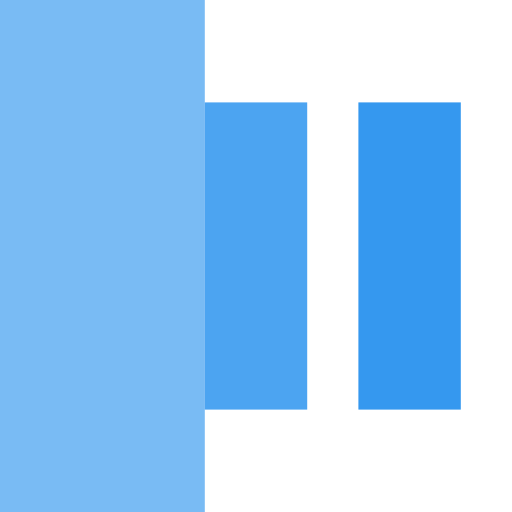
t = 0.00 s
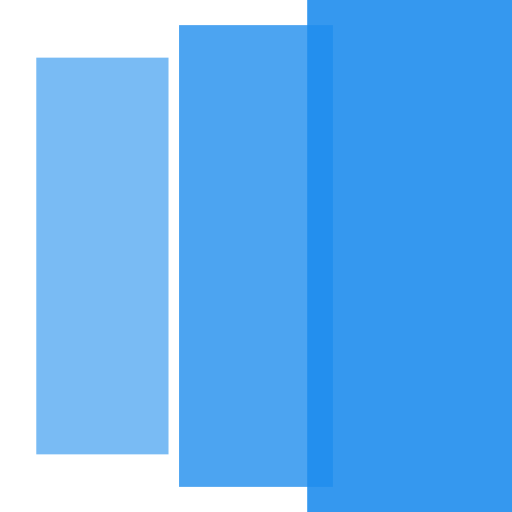
t = 0.20 s
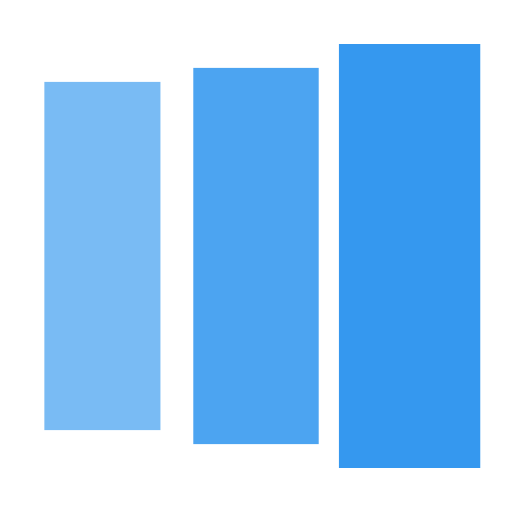
t = 0.35 s
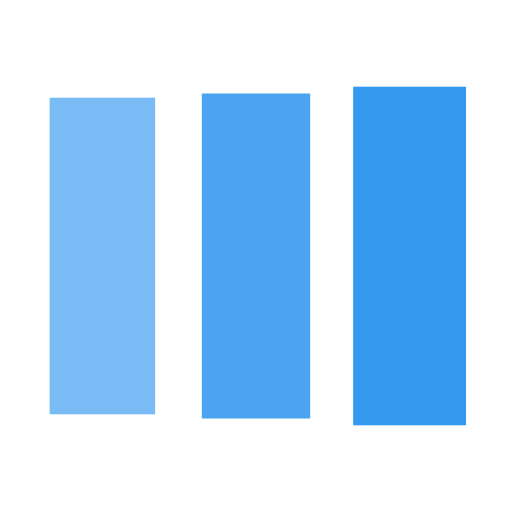
t = 0.60 s
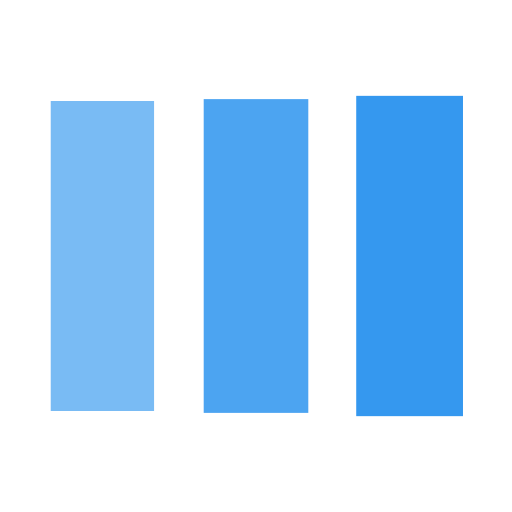
t = 0.75 s
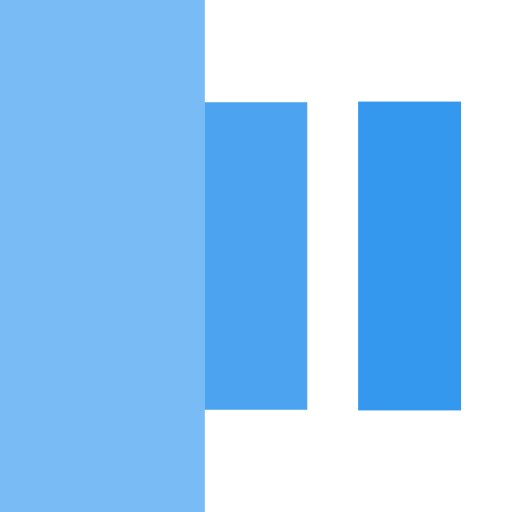
t = 1.00 s

The animated SVG that drew these frames (rendered in a browser with its animation timeline set to each time). Animation: 3 SMIL elements (animateTransform=3); one cycle of 1.20 s, repeats indefinitely.

<?xml version="1.0" encoding="utf-8"?><svg width='20px' height='20px' xmlns="http://www.w3.org/2000/svg" viewBox="0 0 100 100" preserveAspectRatio="xMidYMid" class="uil-facebook"><rect x="0" y="0" width="100" height="100" fill="#ffffff" class="bk"></rect><g transform="translate(20 50)"><rect x="-10" y="-30" width="20" height="60" fill="#1f8ded" opacity="0.6"><animateTransform attributeName="transform" type="scale" from="2" to="1" begin="0s" repeatCount="indefinite" dur="1s" calcMode="spline" keySplines="0.1 0.9 0.4 1" keyTimes="0;1" values="2;1"></animateTransform></rect></g><g transform="translate(50 50)"><rect x="-10" y="-30" width="20" height="60" fill="#1f8ded" opacity="0.8"><animateTransform attributeName="transform" type="scale" from="2" to="1" begin="0.1s" repeatCount="indefinite" dur="1s" calcMode="spline" keySplines="0.1 0.9 0.4 1" keyTimes="0;1" values="2;1"></animateTransform></rect></g><g transform="translate(80 50)"><rect x="-10" y="-30" width="20" height="60" fill="#1f8ded" opacity="0.9"><animateTransform attributeName="transform" type="scale" from="2" to="1" begin="0.2s" repeatCount="indefinite" dur="1s" calcMode="spline" keySplines="0.1 0.9 0.4 1" keyTimes="0;1" values="2;1"></animateTransform></rect></g></svg>